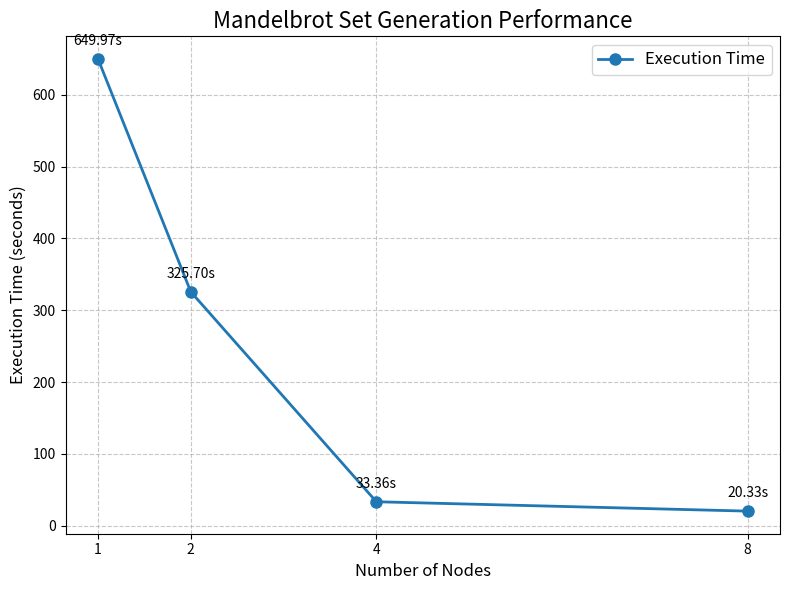

Source code (Python):
import matplotlib.pyplot as plt

# Data
nodes = [1, 2, 4, 8]
times = [649.9698414, 325.7037568, 33.36293, 20.3279278]

# Create a new figure and axis
fig, ax = plt.subplots(figsize=(8, 6))

# Plot the data
ax.plot(nodes, times, marker='o', linestyle='-', linewidth=2, markersize=8)

# Set the title and labels
ax.set_title('Mandelbrot Set Generation Performance', fontsize=16)
ax.set_xlabel('Number of Nodes', fontsize=12)
ax.set_ylabel('Execution Time (seconds)', fontsize=12)

# Set the tick positions and labels
ax.set_xticks(nodes)
ax.set_xticklabels(nodes)

# Add a grid
ax.grid(True, linestyle='--', alpha=0.7)

# Add a legend
ax.legend(['Execution Time'], loc='best', fontsize=12)

# Add annotations with the exact time values
for i, time in enumerate(times):
    ax.annotate(f'{time:.2f}s', (nodes[i], time), textcoords="offset points", xytext=(0, 10), ha='center', fontsize=10)

# Adjust the layout and display the plot
plt.tight_layout()
plt.show()